Run: headless pygame with SDL's dummy video driver; simulated clock (each Clock.tick advances the game by its frame time, no real sleeping); random seed 0; keys injected as events and as key.get_pressed() state; no mouse input.
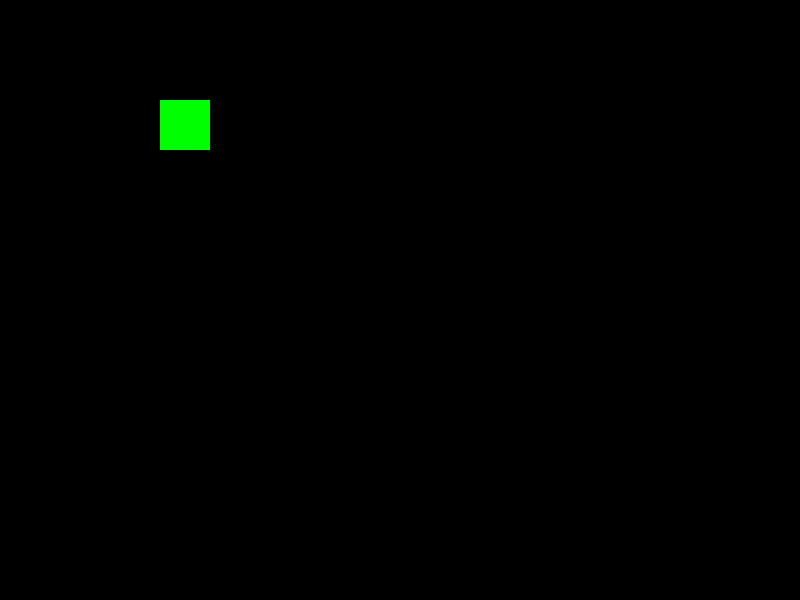
Frame 1 of 4 · flips 1–60 · no input
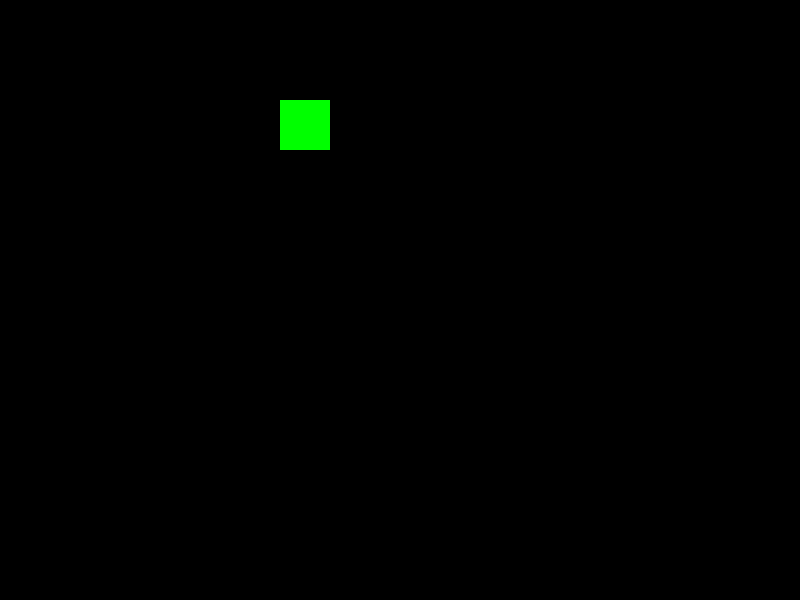
Frame 2 of 4 · flips 61–180 · tapped SPACE, RETURN · held RIGHT (→), D
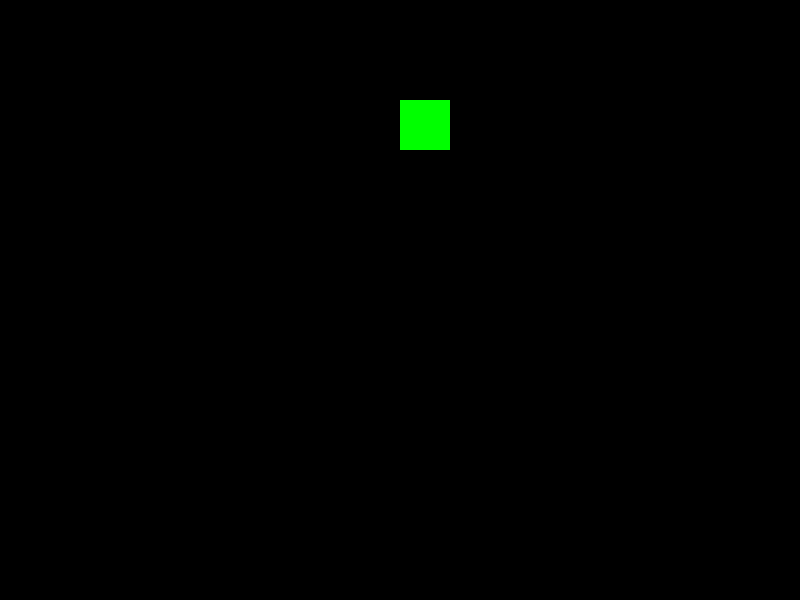
Frame 3 of 4 · flips 181–300 · held DOWN (↓), S
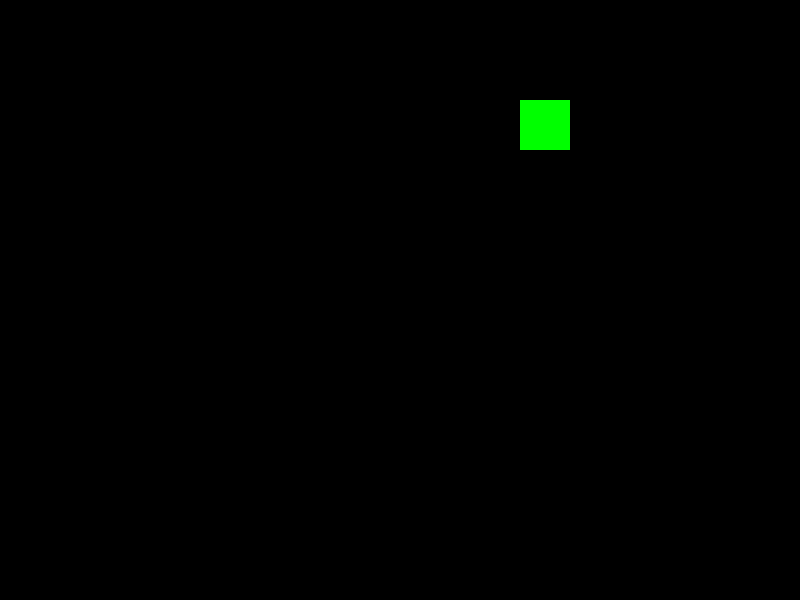
Frame 4 of 4 · flips 301–420 · held LEFT (←), A, UP (↑), W

The pygame program that drew these frames:


'''
Partimos de una ventana con un cuadrado, que es lo que se mueve
'''


import pygame

#inicializamos
pygame.init()

#medidas
ANCHO = 800
ALTO = 600

#colores
BLANCO = (255, 255, 255)
NEGRO = (0, 0, 0)
ROJO = (255, 0, 0)
VERDE = (0, 255, 0)
AZUL = (0, 0, 255)

#Ventana a pantalla copleta
ventana = pygame.display.set_mode((ANCHO, ALTO))

# datos
pos_x = 100
pos_y = 100

#Bucle ppal
jugando = True
while jugando:
    
    #Eventos
    for event in pygame.event.get():
        if event.type == pygame.QUIT:
            jugando = False
        #ESC para cerrar
        if event.type == pygame.KEYDOWN:
            if event.key == pygame.K_ESCAPE:
                jugando = False
                
    
    # Lógica
    pos_x += 1
    # hacemos que vuelva al ppio cuando salga
    if pos_x > ANCHO:
        pos_x = -50
    #Dibujos:
    # fondo...
    ventana.fill(NEGRO) 
    
    # formas...
    pygame.draw.rect(ventana, VERDE, (pos_x, pos_y, 50 , 50))
    
    
    #Actualizar (no se refleja nada hasta que se actualiza)
    pygame.display.update()
    
    # relentizamos
    pygame.time.delay(5)
    
#Salir
pygame.quit()
